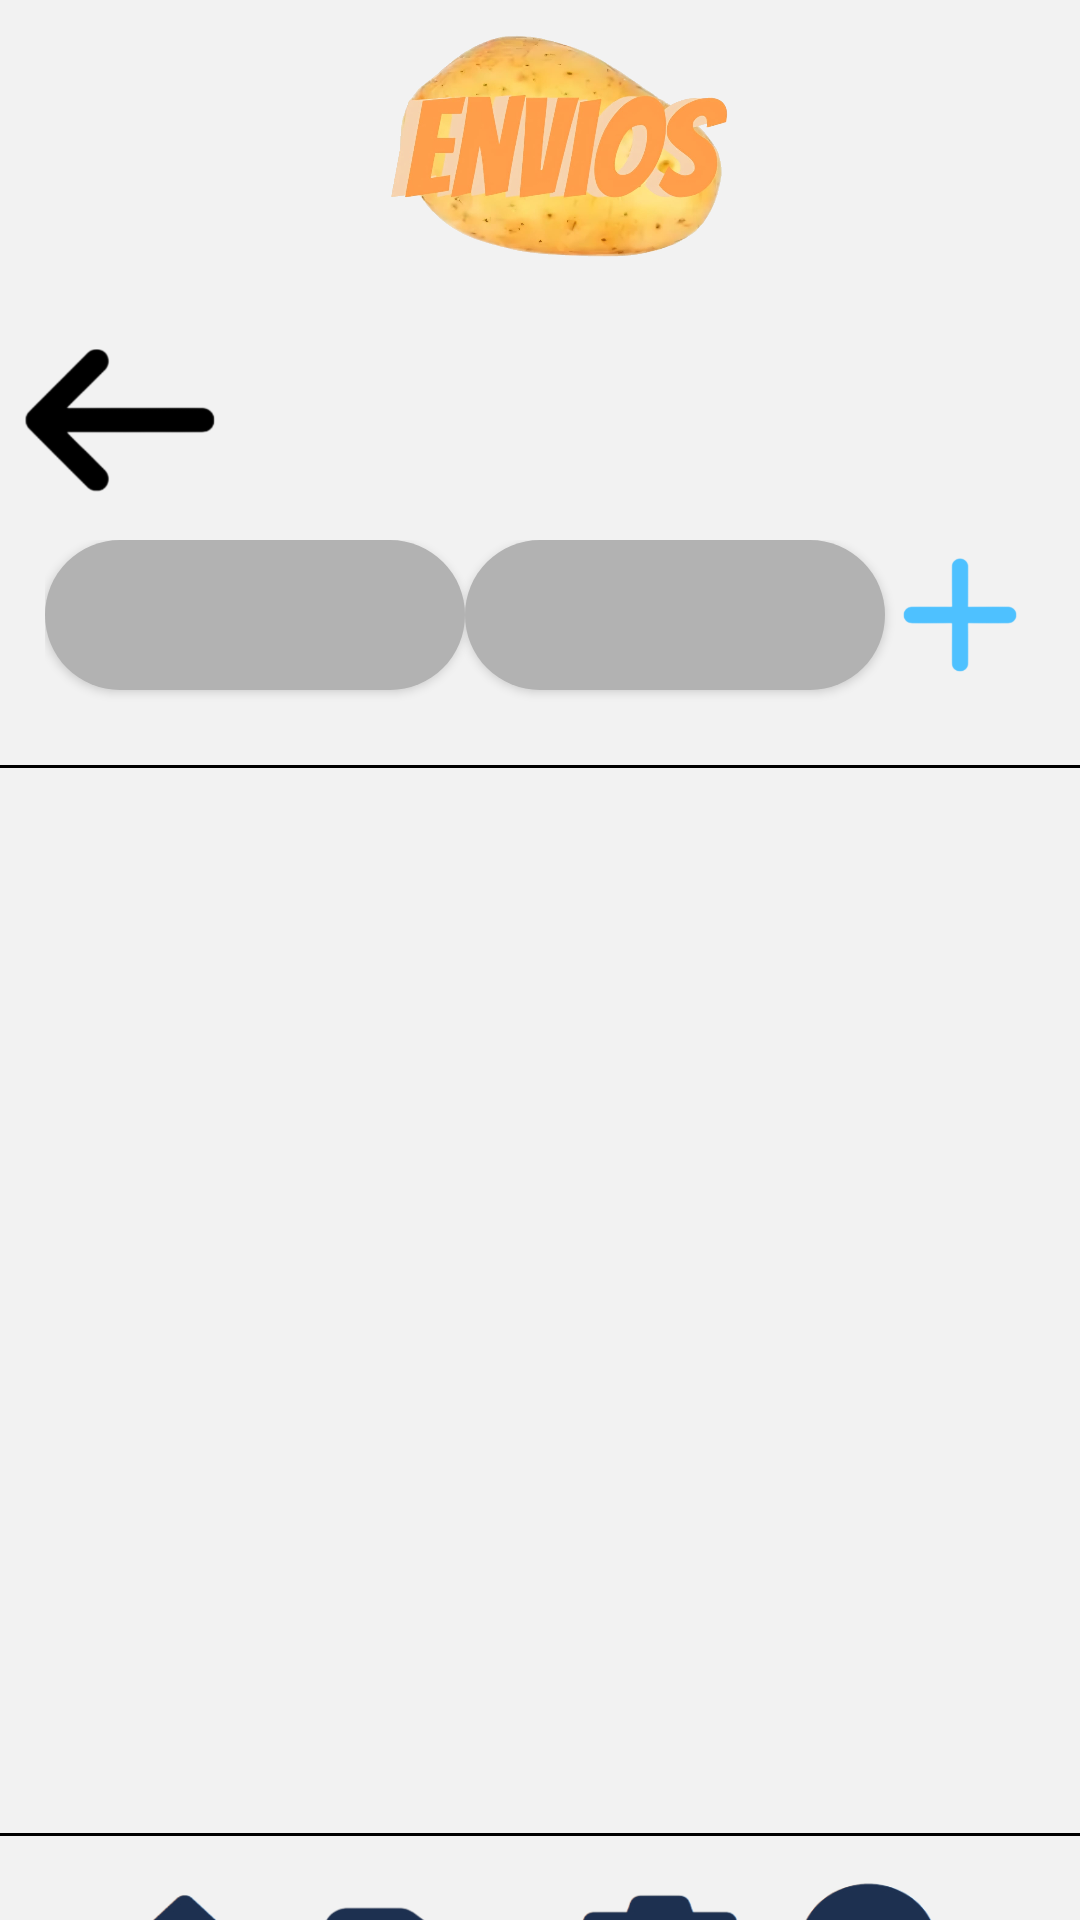

Reconstruct the res/layout file that produces this screen, plus the resources it refers to.
<!-- AndroidManifest.xml: application theme Theme.Bupacas -->
<!-- res/layout/activity_envios.xml -->
<?xml version="1.0" encoding="utf-8"?>
<LinearLayout xmlns:android="http://schemas.android.com/apk/res/android"
    xmlns:app="http://schemas.android.com/apk/res-auto"
    xmlns:tools="http://schemas.android.com/tools"
    android:id="@+id/main"
    android:layout_width="match_parent"
    android:layout_height="match_parent"
    android:orientation="vertical"
    android:background="#F2F2F2"
    tools:context=".Envios">

    <ImageView
        android:layout_width="170dp"
        android:layout_height="100dp"
        android:src="@drawable/enviospapa1"
        android:layout_gravity="center"/>
    <ImageView
        android:layout_width="80dp"
        android:layout_height="80dp"
        android:src="@drawable/flecha"
        android:id="@+id/atras"/>
    <LinearLayout
        android:layout_width="match_parent"
        android:layout_height="70dp"
        android:layout_marginLeft="15dp"
        android:orientation="horizontal">
        <Button
            android:layout_width="140dp"
            android:background="@drawable/colorb2"
            app:backgroundTint="@null"
            android:layout_height="50dp"/>
        <Button
            android:layout_width="140dp"
            android:background="@drawable/colorb2"
            app:backgroundTint="@null"
            android:layout_height="50dp"/>
        <ImageView
            android:layout_width="50dp"
            android:layout_height="50dp"
            android:src="@drawable/mas"
            android:layout_marginLeft="0dp"/>
    </LinearLayout>
    <View
        android:layout_width="360dp"
        android:layout_height="1dp"
        android:layout_gravity="center"
        android:layout_marginTop="5dp"
        android:background="@color/black"/>
    <ListView
        android:layout_width="match_parent"
        android:layout_height="350dp"
        android:id="@+id/listita"/>
    <View
        android:layout_width="360dp"
        android:layout_gravity="center"
        android:layout_height="1dp"
        android:layout_marginTop="5dp"
        android:background="@color/black"/>
    <LinearLayout
        android:layout_width="400dp"
        android:layout_height="100dp"
        android:layout_marginTop="0dp"
        android:layout_gravity="center"
        android:orientation="horizontal">
        <ImageView
            android:layout_width="80dp"
            android:layout_height="100dp"
            android:layout_marginLeft="40dp"
            android:src="@drawable/casita"
            android:id="@+id/casita"/>
        <ImageView
            android:layout_width="80dp"
            android:layout_height="100dp"
            android:src="@drawable/folder"
            android:id="@+id/carpeta"/>
        <ImageView
            android:layout_width="80dp"
            android:layout_height="100dp"
            android:src="@drawable/basurita2"
            android:id="@+id/basura"/>
        <ImageView
            android:layout_width="80dp"
            android:layout_height="100dp"
            android:src="@drawable/mensajitos"
            android:id="@+id/soporte"/>
    </LinearLayout>
</LinearLayout>
<!-- resources referenced by this layout -->
<resources>
  <!-- drawable basurita2: png bitmap (drawable, 21092 bytes) -->
  <!-- drawable casita: png bitmap (drawable, 23682 bytes) -->
  <!-- drawable colorb2 (drawable) -->
  <shape xmlns:android="http://schemas.android.com/apk/res/android">
      <solid android:color="#b2b2b2"/>
      <corners android:radius="105dp"/>
  </shape>
  <!-- drawable enviospapa1: png bitmap (drawable, 555570 bytes) -->
  <!-- drawable flecha: png bitmap (drawable, 12255 bytes) -->
  <!-- drawable folder: png bitmap (drawable, 13494 bytes) -->
  <!-- drawable mas: png bitmap (drawable, 12970 bytes) -->
  <!-- drawable mensajitos: png bitmap (drawable, 21246 bytes) -->
  <style name="Theme.Bupacas" parent="Base.Theme.Bupacas" />
  <style name="Base.Theme.Bupacas" parent="Theme.Material3.DayNight.NoActionBar">
          
          
      </style>
  <!-- not gathered from this repository: default colours our renderer supplied (Android Studio template values) -->
  <color name="black">#FF000000</color>
</resources>
